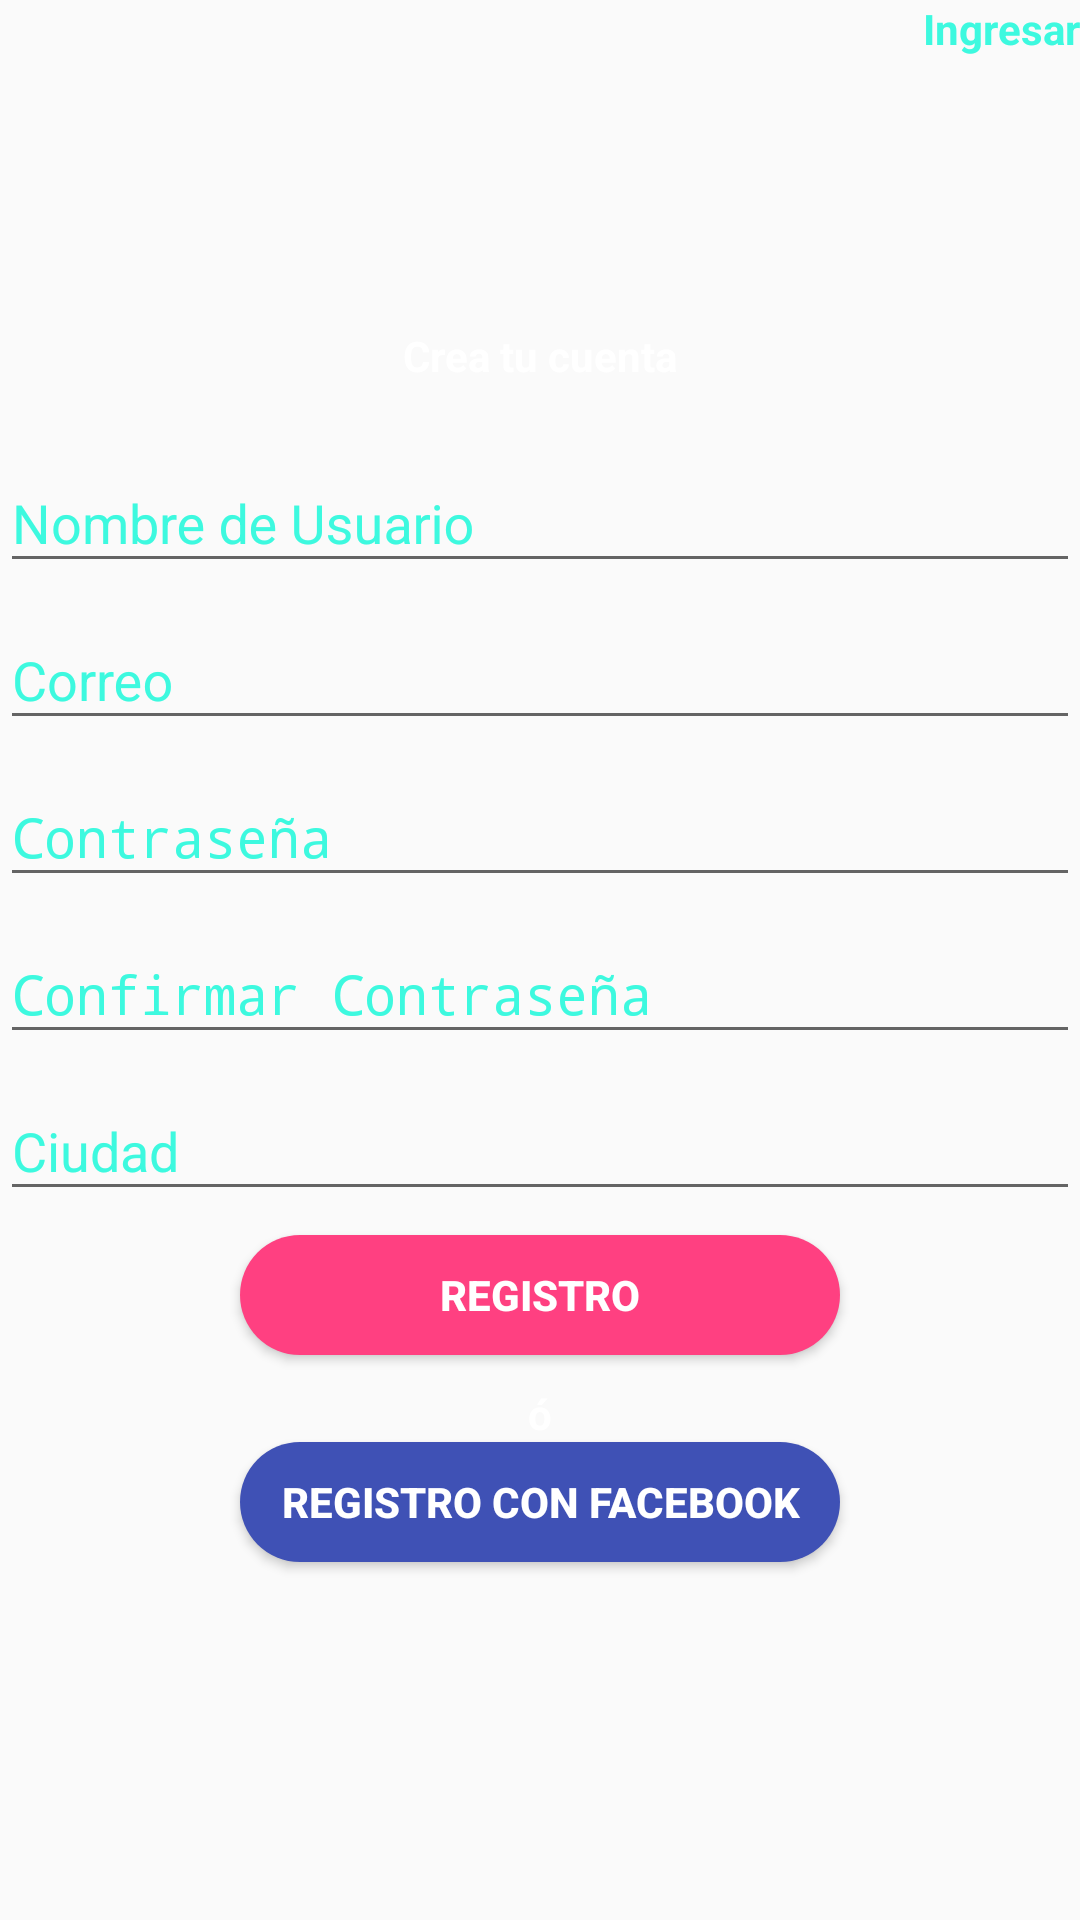

Write the Android layout XML for this screen, with the resource values it uses.
<!-- AndroidManifest.xml: application theme AppTheme -->
<!-- res/layout/content_registry.xml -->
<?xml version="1.0" encoding="utf-8"?>
<RelativeLayout xmlns:android="http://schemas.android.com/apk/res/android"
    xmlns:app="http://schemas.android.com/apk/res-auto"
    xmlns:tools="http://schemas.android.com/tools"
    android:layout_width="match_parent"
    android:layout_height="match_parent"
    android:layout_margin="@dimen/activity_horizontal_margin"
    app:layout_behavior="@string/appbar_scrolling_view_behavior"
    tools:context=".Registro.RegistryActivity"
    tools:showIn="@layout/activity_registry">


    <ImageView
        android:id="@+id/imageView2"
        android:layout_width="100dp"
        android:layout_height="100dp"
        app:srcCompat="@drawable/ojosbrillo"
        tools:layout_constraintTop_creator="1"
        tools:layout_constraintRight_creator="1"
        app:layout_constraintRight_toRightOf="parent"
        tools:layout_constraintLeft_creator="1"
        app:layout_constraintLeft_toLeftOf="parent"
        app:layout_constraintTop_toTopOf="parent"
        app:layout_constraintVertical_bias="0.0"
        android:layout_alignParentTop="true"
        android:layout_centerHorizontal="true" />


    <Button
        android:id="@+id/button"
        android:layout_width="200dp"
        android:layout_height="40dp"
        android:text="Registro"
        app:layout_constraintLeft_toLeftOf="parent"
        android:background="@drawable/round_button"
        android:layout_marginTop="8dp"
        android:textColor="@color/colorWhite"
        android:textStyle="bold"
        android:layout_below="@+id/textInputLayout6"
        android:layout_centerHorizontal="true" />

    <TextView
        android:id="@+id/textView29"
        android:layout_width="wrap_content"
        android:layout_height="wrap_content"
        android:text="Crea tu cuenta"
        android:textColor="@color/colorWhite"
        android:textStyle="bold"
        tools:layout_editor_absoluteX="119dp"
        tools:layout_editor_absoluteY="100dp"
        android:layout_below="@+id/imageView2"
        android:layout_centerHorizontal="true"
        android:layout_marginTop="9dp" />

    <TextView
        android:id="@+id/tvIngresar"
        android:layout_width="wrap_content"
        android:layout_height="wrap_content"
        android:text="Ingresar"
        tools:layout_editor_absoluteX="259dp"
        tools:layout_editor_absoluteY="0dp"
        android:textColor="@color/colorAccent"
        android:textStyle="bold"
        android:layout_alignParentTop="true"
        android:layout_alignParentRight="true"
        android:layout_alignParentEnd="true" />

    <android.support.design.widget.TextInputLayout
        android:layout_width="match_parent"
        android:layout_height="wrap_content"
        android:layout_marginTop="14dp"
        android:layout_below="@+id/textView29"
        android:layout_alignParentLeft="true"
        android:layout_alignParentStart="true"
        android:textColorHint="@color/colorAccent"
        android:id="@+id/textInputLayout2">

        <EditText
            android:id="@+id/etUserName"
            android:layout_width="match_parent"
            android:layout_height="wrap_content"
            android:hint="Nombre de Usuario"
            android:textColor="@color/colorAccent"
            android:singleLine="true"
            android:maxLines="1"/>
    </android.support.design.widget.TextInputLayout>

    <android.support.design.widget.TextInputLayout
        android:layout_width="match_parent"
        android:layout_height="wrap_content"
        android:textColorHint="@color/colorAccent"
        android:id="@+id/textInputLayout3"
        android:layout_below="@+id/textInputLayout2"
        android:layout_alignParentLeft="true"
        android:layout_alignParentStart="true">

        <EditText
            android:id="@+id/etEmail"
            android:inputType="textEmailAddress"
            android:layout_width="match_parent"
            android:layout_height="wrap_content"
            android:hint="Correo"
            android:textColor="@color/colorAccent"
            android:singleLine="true"
            android:maxLines="1"/>
    </android.support.design.widget.TextInputLayout>

    <android.support.design.widget.TextInputLayout
        android:layout_width="match_parent"
        android:layout_height="wrap_content"
        android:layout_below="@+id/textInputLayout3"
        android:layout_alignParentLeft="true"
        android:layout_alignParentStart="true"
        android:textColorHint="@color/colorAccent"
        android:id="@+id/textInputLayout4">

        <EditText
            android:id="@+id/etPass"
            android:layout_width="match_parent"
            android:layout_height="wrap_content"
            android:hint="Contraseña"
            android:textColor="@color/colorAccent"
            android:inputType="textPassword"
            android:singleLine="true"
            android:maxLines="1"/>
    </android.support.design.widget.TextInputLayout>

    <android.support.design.widget.TextInputLayout
        android:layout_width="match_parent"
        android:layout_height="wrap_content"
        android:layout_below="@+id/textInputLayout4"
        android:layout_centerHorizontal="true"
        android:textColorHint="@color/colorAccent"
        android:id="@+id/textInputLayout5">

        <EditText
            android:id="@+id/etConfirmPass"
            android:layout_width="match_parent"
            android:layout_height="wrap_content"
            android:hint="Confirmar Contraseña"
            android:textColor="@color/colorAccent"
            android:inputType="textPassword"
            android:singleLine="true"
            android:maxLines="1"/>
    </android.support.design.widget.TextInputLayout>

    <android.support.design.widget.TextInputLayout
        android:layout_width="match_parent"
        android:layout_height="wrap_content"
        android:layout_below="@+id/textInputLayout5"
        android:layout_centerHorizontal="true"
        android:textColorHint="@color/colorAccent"
        android:id="@+id/textInputLayout6">

        <EditText
            android:id="@+id/etCity"
            android:layout_width="match_parent"
            android:layout_height="wrap_content"
            android:hint="Ciudad"
            android:textColor="@color/colorAccent"
            android:singleLine="true"
            android:maxLines="1"/>
    </android.support.design.widget.TextInputLayout>



    <TextView
        android:layout_marginTop="10dp"
        android:id="@+id/textView33"
        android:layout_width="wrap_content"
        android:layout_height="wrap_content"
        android:layout_centerHorizontal="true"
        android:text="ó"
        android:textColor="@color/colorWhite"
        android:textStyle="bold"
        android:layout_below="@+id/button"/>

    <Button
        android:id="@+id/button8"
        android:layout_width="200dp"
        android:layout_height="40dp"
        android:text="Registro con Facebook"
        android:textColor="@color/colorWhite"
        android:textStyle="bold"
        android:background="@drawable/round_button"
        android:backgroundTint="@color/primary"
        android:layout_alignLeft="@+id/button"
        android:layout_alignStart="@+id/button"
        android:layout_below="@+id/textView33"/>


</RelativeLayout>
<!-- res/layout/activity_registry.xml (included above) -->
<?xml version="1.0" encoding="utf-8"?>
<android.support.design.widget.CoordinatorLayout xmlns:android="http://schemas.android.com/apk/res/android"
    xmlns:app="http://schemas.android.com/apk/res-auto"
    xmlns:tools="http://schemas.android.com/tools"
    android:layout_width="match_parent"
    android:layout_height="match_parent"
    tools:context="com.example.paco.qapplaapp.RegistryActivity"
    android:fitsSystemWindows="true"
    android:background="@drawable/gradient">

    <android.support.design.widget.AppBarLayout
        android:layout_width="match_parent"
        android:layout_height="wrap_content"
        android:theme="@style/AppTheme.AppBarOverlay">



    </android.support.design.widget.AppBarLayout>

    <include layout="@layout/content_registry" />


</android.support.design.widget.CoordinatorLayout>
<!-- resources referenced by this layout -->
<resources>
  <color name="colorAccent">#3DF9DF</color>
  <color name="colorWhite">#ffff</color>
  <color name="primary">#3F51B5</color>
  <dimen name="activity_horizontal_margin">16dp</dimen>
  <!-- drawable gradient (drawable) -->
  <?xml version="1.0" encoding="utf-8"?>
  <shape xmlns:android="http://schemas.android.com/apk/res/android"
      android:shape="rectangle">
  
      <gradient
          android:angle="270"
          android:endColor="#0D1021"
          android:startColor="#141833">
  
      </gradient>
  
  </shape>
  <!-- drawable ojosbrillo: png bitmap (drawable, 18925 bytes) -->
  <!-- drawable round_button (drawable) -->
  <?xml version="1.0" encoding="utf-8"?>
      <shape xmlns:android="http://schemas.android.com/apk/res/android"
          android:shape="rectangle">
          <solid android:color="@color/accent" />
          <corners android:bottomRightRadius="80dp"
              android:bottomLeftRadius="80dp"
              android:topRightRadius="80dp"
              android:topLeftRadius="80dp"/>
     
      </shape>
  <style name="AppTheme.AppBarOverlay" parent="ThemeOverlay.AppCompat.Dark.ActionBar" />
  <style name="AppTheme" parent="Theme.AppCompat.Light.DarkActionBar">
          
          <item name="colorPrimary">@color/colorPrimary</item>
          <item name="colorPrimaryDark">@color/colorPrimaryDark</item>
          <item name="colorAccent">@color/colorAccent</item>
      </style>
  <color name="accent">#FF4081</color>
  <color name="colorPrimary">#0D1021</color>
  <color name="colorPrimaryDark">#0a0c1a</color>
</resources>
